4-way image classification set "image_classifier" from GitHub (dokkev/Whisker-Based-Tactile-Sensing-and-Shape-Classification); label vocabulary: baseball, concave shape, convex shape, tennis ball.

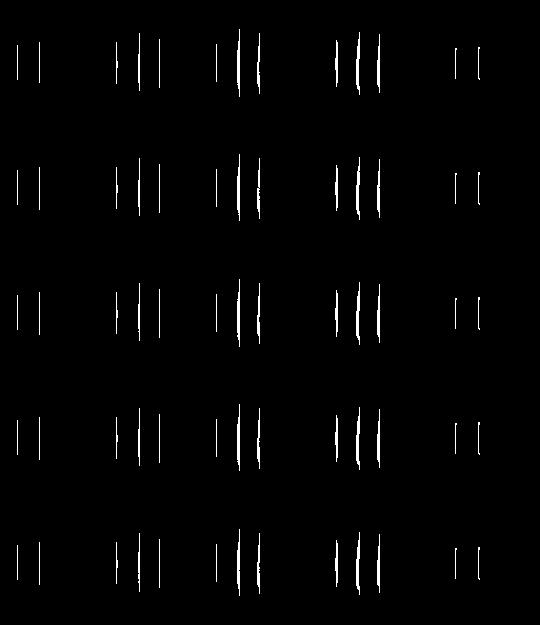
Label: convex shape

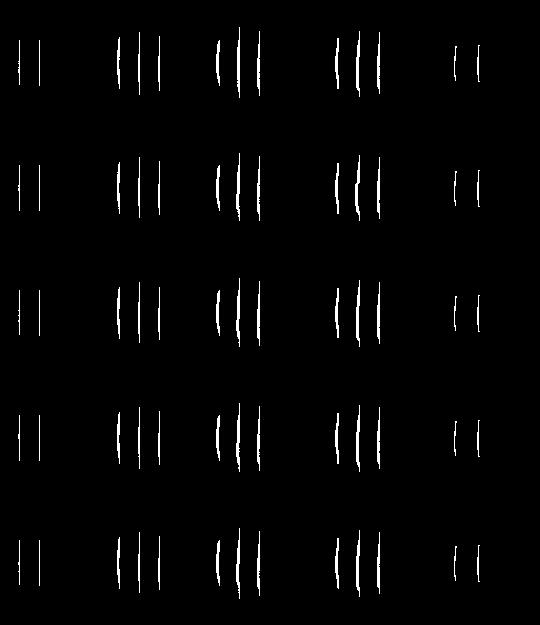
Label: convex shape

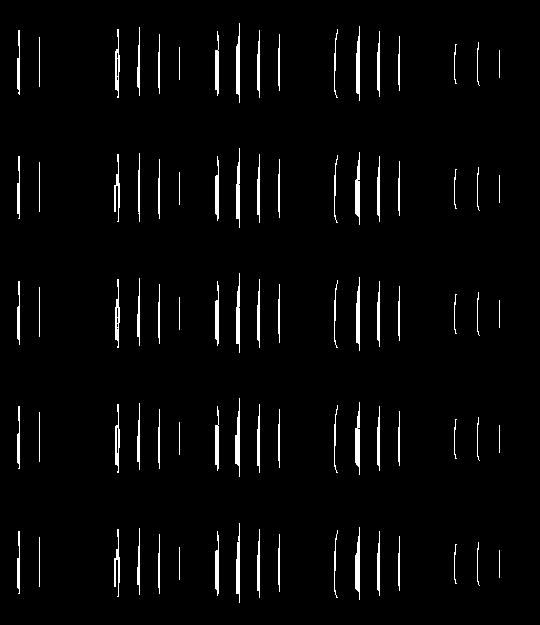
Label: concave shape

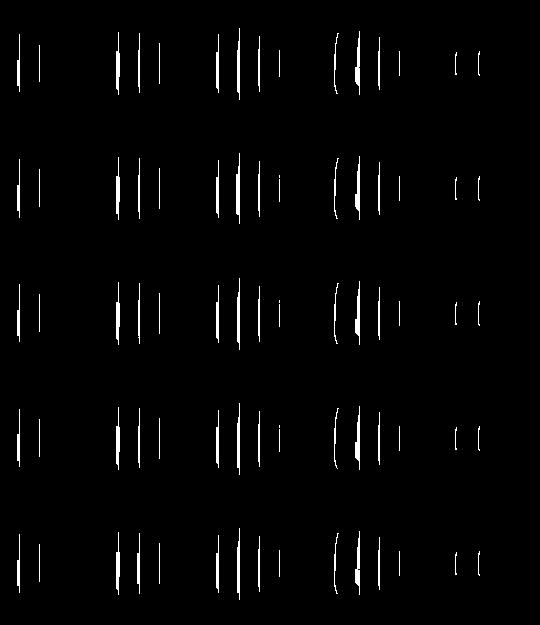
Label: concave shape

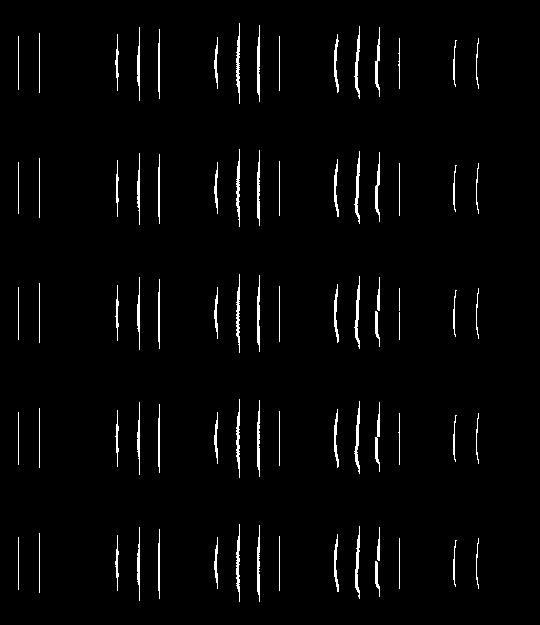
Label: convex shape

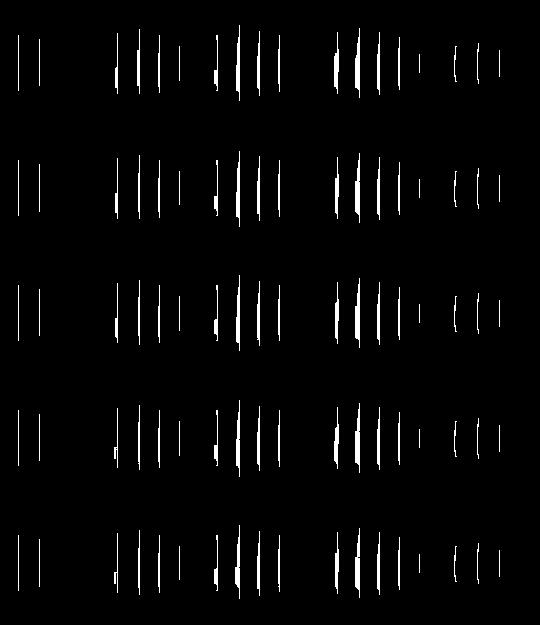
Label: concave shape
